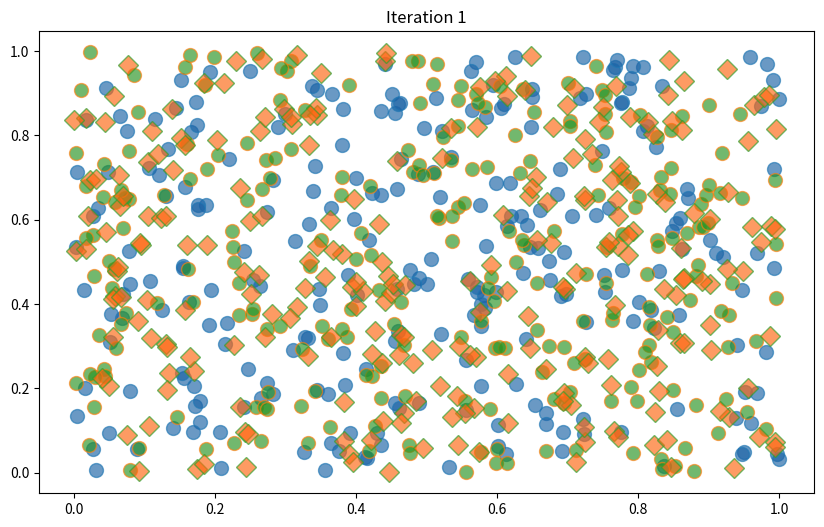
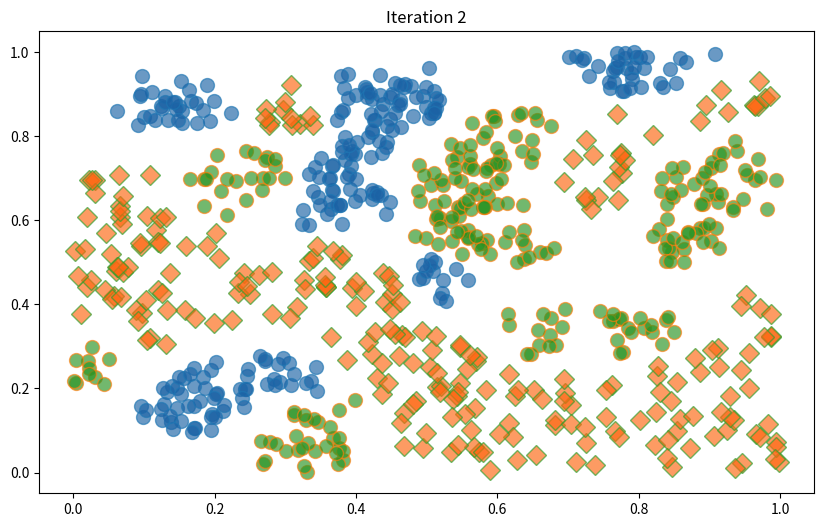
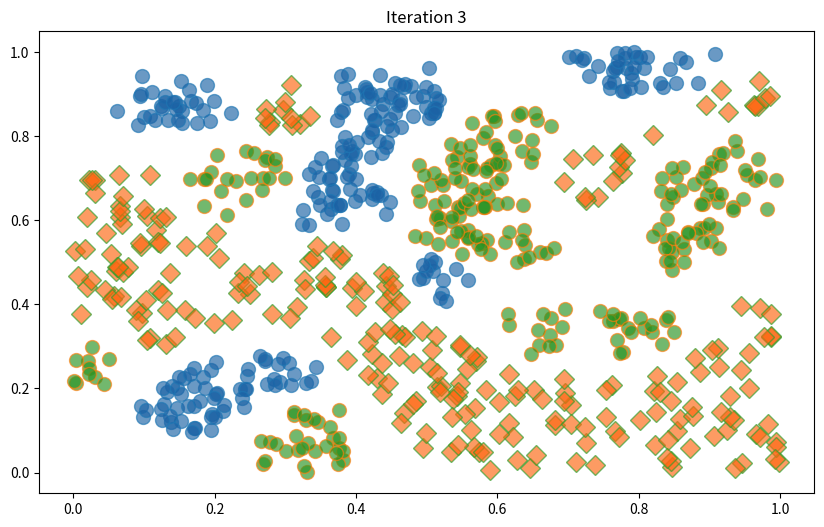
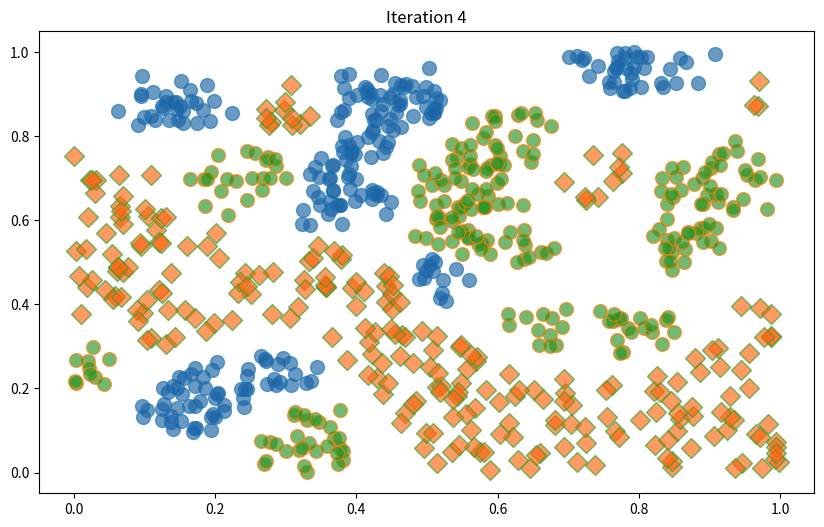
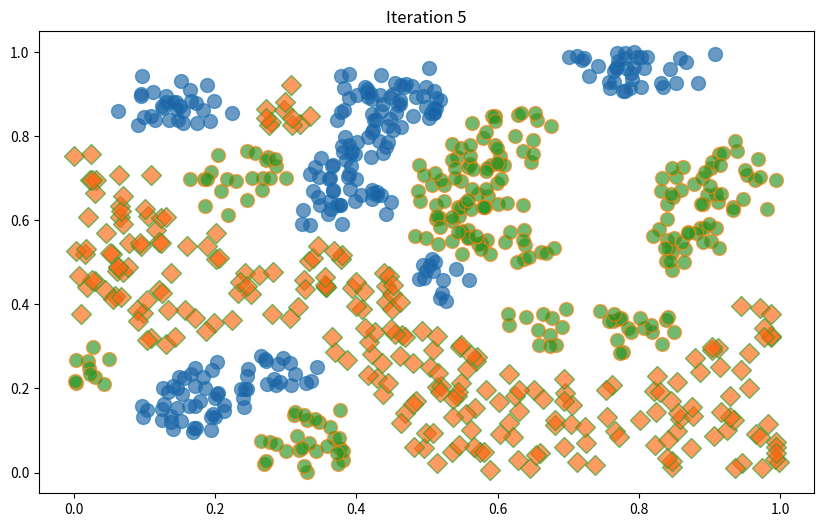

The matplotlib source for these figures, in order:
import numpy as np
import matplotlib.pyplot as plt
from random import uniform, seed
from math import sqrt


'''
    Schelling是一种在棋盘上放置硬币和分铸币，并根据各种规则进行移动的尝试。
    终止条件是没人移除当前位置。
    例子：
    Schelling模型用来模拟教室分座。模型展示了即便不想成为领座的同学的分离模式。
    试想我们有三类学生，对他们的三种优势——体育、优秀的学术水平和合格——分别赋值0、1和2。
    为了演示，假定每类有250名高中生。每个学生占据一个方格，位置用（x,y）表示，0<x,y<1。
    如果一名学生周围(欧式距离最近)的12个同学中有超过一半跟她是同一类型的，那么他就是幸福的。
    每个同学的初始位置相互独立，服从二元均匀分布。
    
'''


num = 250               # these many agents of a particular type
numNeighbors = 12       # Number of agents regards as neighbors
requireSameType = 8     # at least this many neighbors to be same type

seed(10)                # for reproducible random numbers


class StudentAgent(object):
    def __init__(self, type):
        # Student of different type will be shown in colors
        self.type = type
        self.show_position()

    def show_position(self):
        # position changed by using uniform(x, y)
        self.position = uniform(0, 1), uniform(0, 1)

    def get_distance(self, other):
        # return euclidean distance between self and other agent
        a = (self.position[0] - other.position[0]) ** 2
        b = (self.position[1] - other.position[1]) ** 2
        return sqrt(a + b)

    def happy(self, agents):
        "return True if reqd number of neighbors are the same type"
        distances = []

        for agent in agents:
            if self != agent:
                distance = self.get_distance(agent)
                distances.append((distance, agent))
        distances.sort()
        neighbors = [agent for d, agent in distances[:numNeighbors]]
        numSameType = sum(self.type == agent.type for agent in neighbors)
        return numSameType >= requireSameType

    def update(self, agents):
        "if not happy, randomly choose new positions until happy."
        while not self.happy(agents):
            self.show_position()


# 画出模型中的数据分布
def plot_distribution(agents, cycle_num):
    x1, y1 = [], []
    x2, y2 = [], []
    x3, y3 = [], []

    for agent in agents:
        x, y = agent.position
        if agent.type == 0:
            x1.append(x);y1.append(y)
        elif agent.type == 1:
            x2.append(x);y2.append(y)
        else:
            x3.append(x);y3.append(y)

    fig, ax = plt.subplots(figsize=(10, 6))
    plot_args = {'markersize': 8, 'alpha': 0.65, 'markersize': 10}
    # ax.set_axis_bgcolor('#ffffff')
    ax.plot(x1, y1, 'o', markerfacecolor='#1b62a5', **plot_args)
    ax.plot(x2, y2, 'o', markerfacecolor='#279321', **plot_args)
    ax.plot(x3, y3, 'D', markerfacecolor='#fd6610', **plot_args)
    ax.set_title('Iteration {}'.format(cycle_num))
    plt.savefig(str(cycle_num)+'.jpg')


agents = [StudentAgent(0) for i in range(num)]
agents.extend((StudentAgent(1) for i in range(num)))
agents.extend((StudentAgent(2) for i in range(num)))
count = 1

terminate = False
while terminate == False:
    plot_distribution(agents, count)
    count += 1
    no_one_moved = True

    for agent in agents:
        old_position = agent.position
        agent.update(agents)
        if agent.position != old_position:
            no_one_moved = False

    if no_one_moved:
        terminate = True

plt.show()

